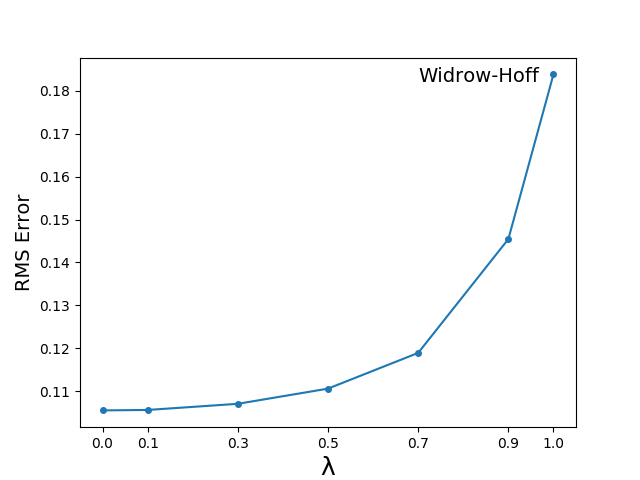

Source data for this figure (header and first rows):
, data
0.0, 0.1055
0.1, 0.1056
0.3, 0.1071
0.5, 0.1106
0.7, 0.1189
0.9, 0.1454
1.0, 0.1838
